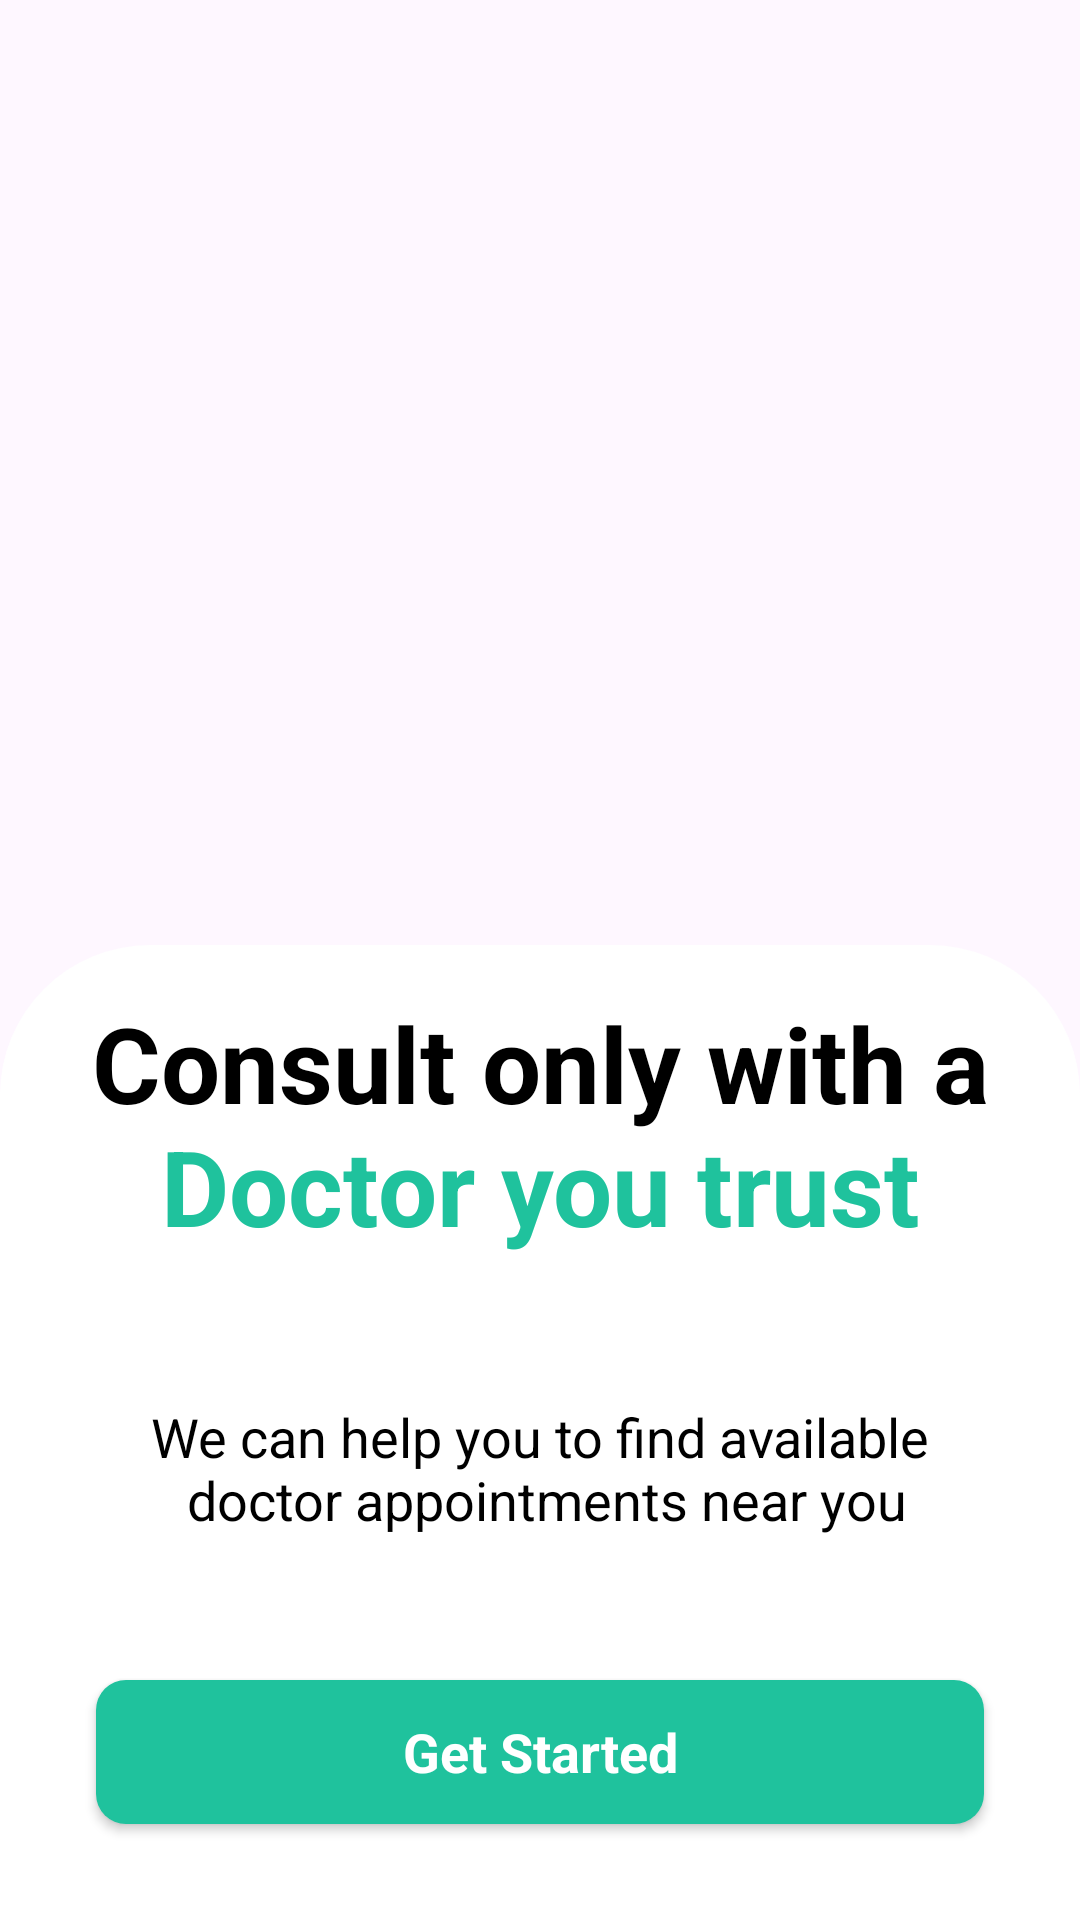

Android layout source for this screen:
<!-- AndroidManifest.xml: application theme Theme.Medi_Bridge -->
<!-- res/layout/activity_splash_screen.xml -->
<?xml version="1.0" encoding="utf-8"?>
<androidx.constraintlayout.widget.ConstraintLayout xmlns:android="http://schemas.android.com/apk/res/android"
    xmlns:app="http://schemas.android.com/apk/res-auto"
    xmlns:tools="http://schemas.android.com/tools"
    android:id="@+id/main"
    android:layout_width="match_parent"
    android:layout_height="match_parent"
    tools:context=".SplashScreenActivity">

    <ImageView
        android:id="@+id/imageView"
        android:layout_width="0dp"
        android:layout_height="wrap_content"
        android:scaleType="centerCrop"
        app:layout_constraintEnd_toEndOf="parent"
        app:layout_constraintStart_toStartOf="parent"
        app:layout_constraintTop_toTopOf="parent"
        app:srcCompat="@drawable/background_green" />

    <androidx.constraintlayout.widget.ConstraintLayout
        android:id="@+id/constraintLayout"
        android:layout_width="match_parent"
        android:layout_height="325dp"
        android:background="@drawable/top_corner_white_bg"
        app:layout_constraintBottom_toBottomOf="parent"
        app:layout_constraintEnd_toEndOf="parent"
        app:layout_constraintStart_toStartOf="parent">

        <TextView
            android:id="@+id/textView"
            android:layout_width="wrap_content"
            android:layout_height="wrap_content"
            android:layout_marginTop="16dp"
            android:text="@string/consult_only_with_a_n_a_doctor_you_trust"
            android:textAlignment="center"
            android:textColor="@color/black"
            android:textSize="35sp"
            android:textStyle="bold"
            app:layout_constraintEnd_toEndOf="parent"
            app:layout_constraintStart_toStartOf="parent"
            app:layout_constraintTop_toTopOf="parent" />

        <androidx.appcompat.widget.AppCompatButton
            android:id="@+id/startBtn"
            style="@android:style/Widget.Button"
            android:layout_width="0dp"
            android:layout_height="wrap_content"
            android:layout_margin="32dp"
            android:background="@drawable/green_bg"
            android:text="@string/get_started"
            android:textColor="@color/white"
            android:textSize="18sp"
            android:textStyle="bold"
            app:layout_constraintBottom_toBottomOf="parent"
            app:layout_constraintEnd_toEndOf="parent"
            app:layout_constraintStart_toStartOf="parent" />

        <TextView
            android:id="@+id/textView2"
            android:layout_width="wrap_content"
            android:layout_height="wrap_content"
            android:text="@string/we_can_help_you_to_find_available_n_doctor_appointments_near_you"
            android:textSize="18sp"
            android:textAlignment="center"
            android:textColor="@color/black"
            app:layout_constraintBottom_toTopOf="@+id/startBtn"
            app:layout_constraintEnd_toEndOf="parent"
            app:layout_constraintStart_toStartOf="parent"
            app:layout_constraintTop_toBottomOf="@+id/textView" />

    </androidx.constraintlayout.widget.ConstraintLayout>
</androidx.constraintlayout.widget.ConstraintLayout>
<!-- resources referenced by this layout -->
<resources>
  <color name="black">#FF000000</color>
  <color name="white">#FFFFFFFF</color>
  <!-- drawable green_bg (drawable) -->
  <?xml version="1.0" encoding="utf-8"?>
  <selector xmlns:android="http://schemas.android.com/apk/res/android">
  <item>
      <shape android:shape="rectangle">
          <corners android:radius="10dp"/>
          <solid android:color="@color/darkGreen"/>
      </shape>
  </item>
  </selector>
  <!-- drawable top_corner_white_bg (drawable) -->
  <?xml version="1.0" encoding="utf-8"?>
  <selector xmlns:android="http://schemas.android.com/apk/res/android">
  <item>
      <shape android:shape="rectangle">
          <corners
              android:topLeftRadius="50dp"
              android:topRightRadius="50dp"/>
          <solid android:color="@android:color/white"/>
      </shape>
  </item>
  </selector>
  <string name="consult_only_with_a_n_a_doctor_you_trust">Consult only with a<font color="#1FC29D">\nDoctor you trust</font></string>
  <string name="get_started">Get Started</string>
  <string name="we_can_help_you_to_find_available_n_doctor_appointments_near_you">We can help you to find available\n doctor appointments near you</string>
  <style name="Theme.Medi_Bridge" parent="Base.Theme.Medi_Bridge" />
  <color name="darkGreen">#1fc29d</color>
  <style name="Base.Theme.Medi_Bridge" parent="Theme.Material3.DayNight.NoActionBar">
          
          
      </style>
</resources>
